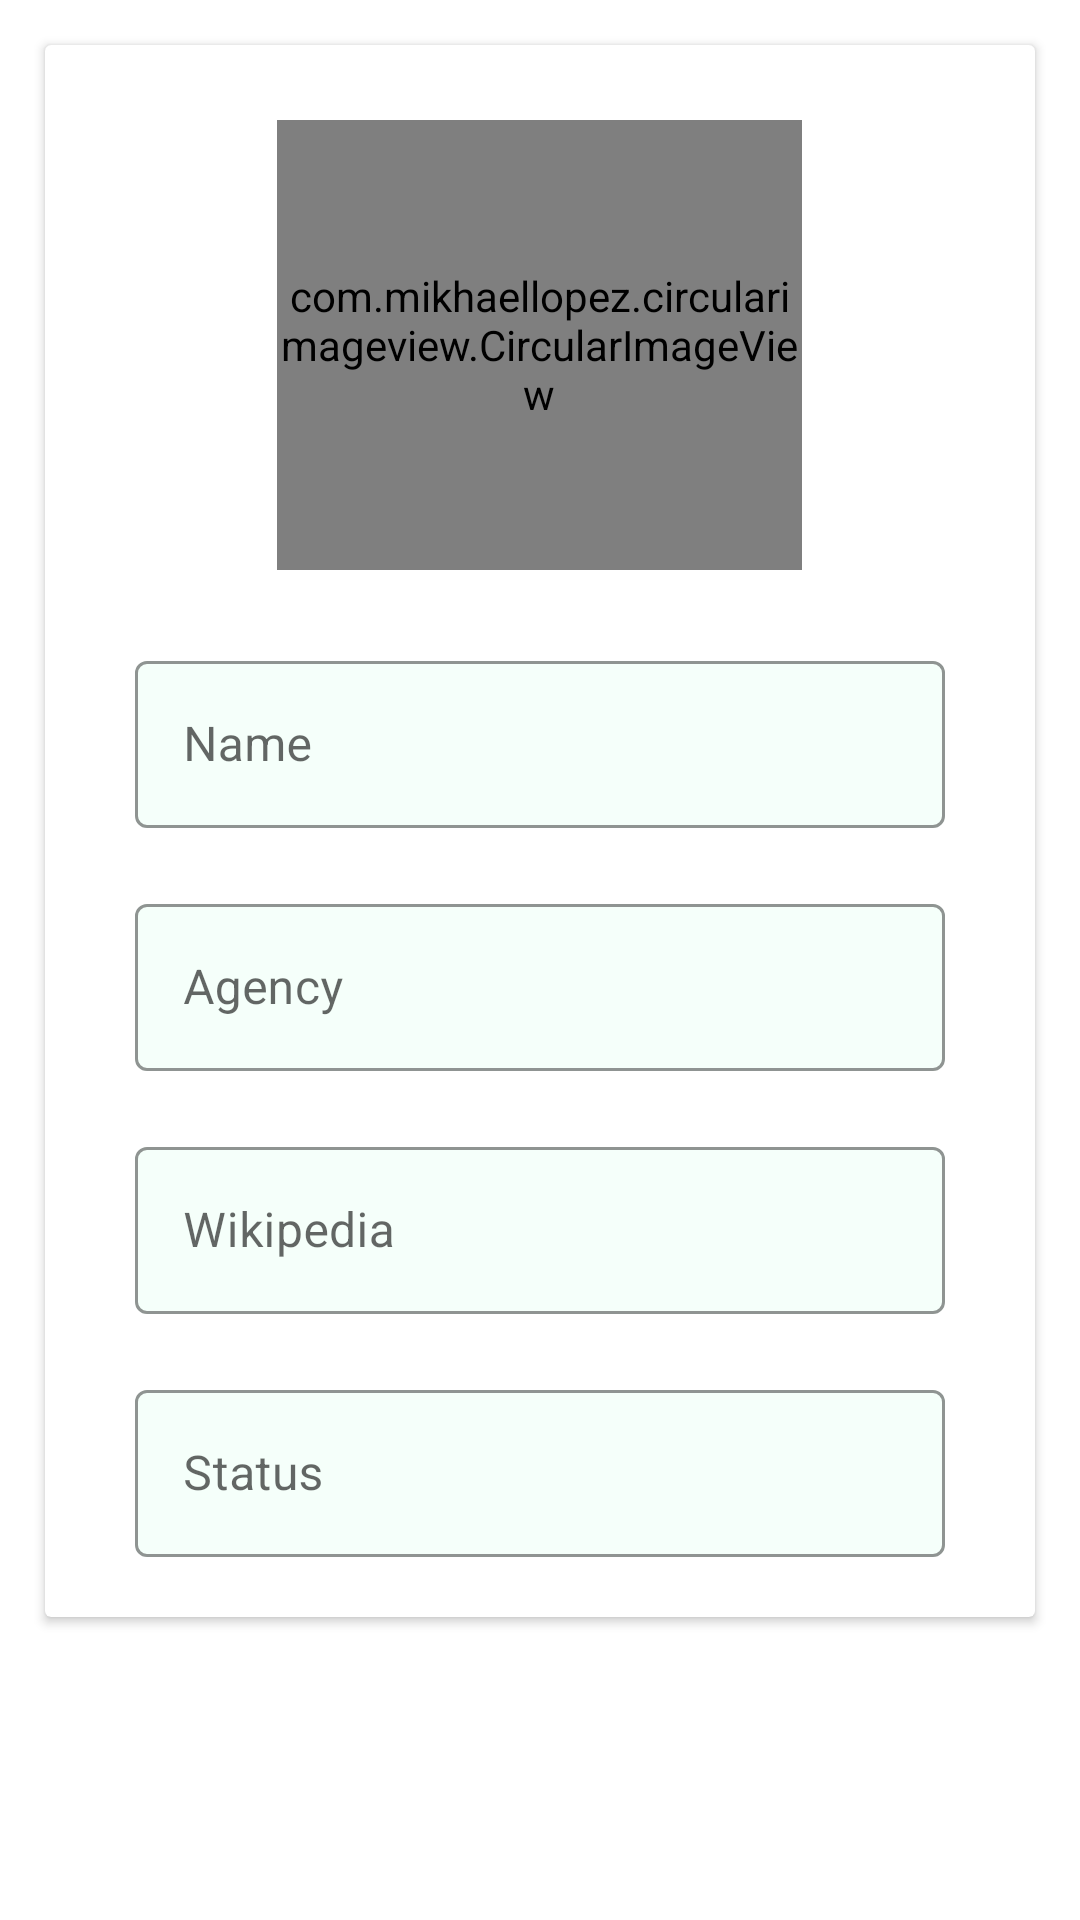

Here is an Android app screen rendered from its layout file. Give the layout XML and the strings, colors and styles it references.
<!-- AndroidManifest.xml: application theme Theme.TaskAndroid -->
<!-- res/layout/users_recycler_layout.xml -->
<?xml version="1.0" encoding="utf-8"?>
<LinearLayout xmlns:android="http://schemas.android.com/apk/res/android"
    android:layout_width="match_parent"
    android:layout_height="wrap_content"
    xmlns:app="http://schemas.android.com/apk/res-auto">

    <androidx.cardview.widget.CardView
        android:layout_width="match_parent"
        android:layout_height="wrap_content"
        android:layout_margin="15dp"
        android:background="@color/azure">

        <LinearLayout
            android:layout_width="match_parent"
            android:layout_height="match_parent"
            android:layout_marginBottom="20dp"
            android:layout_marginTop="15dp"
            android:layout_marginLeft="10dp"
            android:layout_marginRight="10dp"
            android:orientation="vertical">

            <com.mikhaellopez.circularimageview.CircularImageView
                android:id="@+id/image_crew"
                android:layout_width="175dp"
                android:layout_height="150dp"
                android:layout_gravity="center"
                android:layout_marginTop="10dp"
                app:civ_border_color="@color/whiteCardColor"
                app:civ_border_width="1dp"
                app:civ_shadow="true"
                app:civ_shadow_color="@color/whiteCardColor"
                app:civ_shadow_radius="1dp" />


            <com.google.android.material.textfield.TextInputLayout
                android:id="@+id/textInput_Name"
                style="@style/Widget.MaterialComponents.TextInputLayout.OutlinedBox"
                android:layout_width="match_parent"
                android:layout_height="wrap_content"
                android:layout_marginLeft="20dp"
                android:layout_marginTop="25dp"
                android:layout_marginRight="20dp"
                app:boxStrokeColor="@color/black"
                app:boxBackgroundColor="@color/azure"
                app:hintTextColor="@color/black">

                <com.google.android.material.textfield.TextInputEditText
                    android:id="@+id/textEdit_Name"
                    android:layout_width="match_parent"
                    android:layout_height="wrap_content"
                    android:hint="Name"
                    android:textColor="@color/black"
                    android:textSize="16sp" />

            </com.google.android.material.textfield.TextInputLayout>

            <com.google.android.material.textfield.TextInputLayout
                android:id="@+id/textInput_Agency"
                style="@style/Widget.MaterialComponents.TextInputLayout.OutlinedBox"
                android:layout_width="match_parent"
                android:layout_height="wrap_content"
                android:layout_marginLeft="20dp"
                android:layout_marginTop="20dp"
                android:layout_marginRight="20dp"
                app:boxStrokeColor="@color/black"
                app:boxBackgroundColor="@color/azure"
                app:hintTextColor="@color/black">

                <com.google.android.material.textfield.TextInputEditText
                    android:id="@+id/textEdit_Agency"
                    android:layout_width="match_parent"
                    android:layout_height="wrap_content"
                    android:hint="Agency"
                    android:textColor="@color/black"
                    android:textSize="16sp" />

            </com.google.android.material.textfield.TextInputLayout>

            <com.google.android.material.textfield.TextInputLayout
                android:id="@+id/textInput_Wiki"
                style="@style/Widget.MaterialComponents.TextInputLayout.OutlinedBox"
                android:layout_width="match_parent"
                android:layout_height="wrap_content"
                android:layout_marginLeft="20dp"
                android:layout_marginTop="20dp"
                android:layout_marginRight="20dp"
                app:boxStrokeColor="@color/black"
                app:boxBackgroundColor="@color/azure"
                app:hintTextColor="@color/black">

                <com.google.android.material.textfield.TextInputEditText
                    android:id="@+id/textEdit_Wiki"
                    android:layout_width="match_parent"
                    android:layout_height="wrap_content"
                    android:hint="Wikipedia"
                    android:textColor="@color/blue"
                    android:textSize="16sp" />

            </com.google.android.material.textfield.TextInputLayout>

            <com.google.android.material.textfield.TextInputLayout
                android:id="@+id/textInput_Status"
                style="@style/Widget.MaterialComponents.TextInputLayout.OutlinedBox"
                android:layout_width="match_parent"
                android:layout_height="wrap_content"
                android:layout_marginLeft="20dp"
                android:layout_marginTop="20dp"
                android:layout_marginRight="20dp"
                app:boxStrokeColor="@color/black"
                app:boxBackgroundColor="@color/azure"
                app:hintTextColor="@color/black">

                <com.google.android.material.textfield.TextInputEditText
                    android:id="@+id/textEdit_Status"
                    android:layout_width="match_parent"
                    android:layout_height="wrap_content"
                    android:hint="Status"
                    android:textColor="@color/black"
                    android:textSize="16sp" />

            </com.google.android.material.textfield.TextInputLayout>



    </LinearLayout>
    </androidx.cardview.widget.CardView>
    
</LinearLayout>
<!-- resources referenced by this layout -->
<resources>
  <color name="azure">#F5FFFA</color>
  <color name="black">#120C0C</color>
  <color name="blue">#0067B8</color>
  <color name="whiteCardColor">#fff</color>
  <style name="Theme.TaskAndroid" parent="Theme.MaterialComponents.DayNight.DarkActionBar">
          
          <item name="colorPrimary">@color/purple_500</item>
          <item name="colorPrimaryVariant">@color/purple_700</item>
          <item name="colorOnPrimary">@color/white</item>
          
          <item name="colorSecondary">@color/teal_200</item>
          <item name="colorSecondaryVariant">@color/teal_700</item>
          <item name="colorOnSecondary">@color/black</item>
          
          <item name="android:statusBarColor" tools:targetApi="l">?attr/colorPrimaryVariant</item>
          
      </style>
  <color name="purple_500">#FF6200EE</color>
  <color name="purple_700">#FF3700B3</color>
  <color name="white">#FFFFFFFF</color>
  <color name="teal_200">#FF03DAC5</color>
  <color name="teal_700">#FF018786</color>
</resources>
